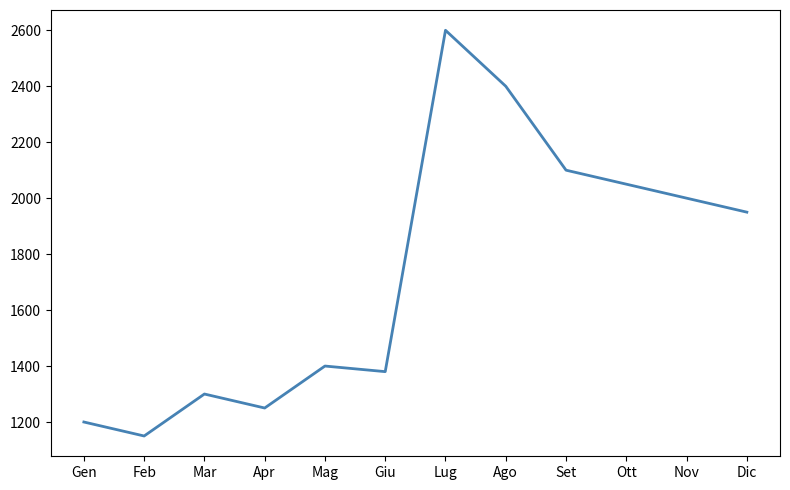
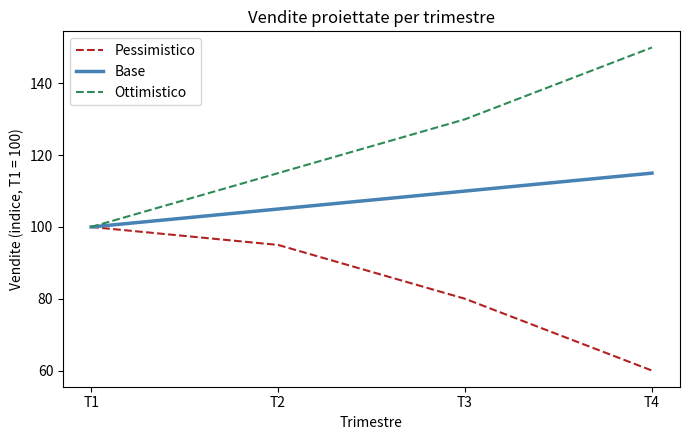

These figures' Python source, in order:
import matplotlib.pyplot as plt

meses = ["Gen", "Feb", "Mar", "Apr", "Mag", "Giu", "Lug", "Ago", "Set", "Ott", "Nov", "Dic"]
visitas = [1200, 1150, 1300, 1250, 1400, 1380, 2600, 2400, 2100, 2050, 2000, 1950]

fig, ax = plt.subplots(figsize=(8, 5))
ax.plot(meses, visitas, color="steelblue", linewidth=2)

# TODO: aggiungi un titolo con ax.set_title() che riassuma la storia di questo grafico
# TODO: aggiungi etichette degli assi con ax.set_xlabel() e ax.set_ylabel()
# TODO: aggiungi un'annotazione con ax.annotate() che segnali il mese "Lug" (indice 6 nella
#       lista "meses") e spieghi che lì è iniziata la campagna pubblicitaria

plt.tight_layout()
plt.show()

import matplotlib.pyplot as plt

trimestres = ["T1", "T2", "T3", "T4"]
escenario_pesimista = [100, 95, 80, 60]
escenario_base = [100, 105, 110, 115]
escenario_optimista = [100, 115, 130, 150]

fig, ax = plt.subplots(figsize=(7, 4.5))
ax.plot(trimestres, escenario_pesimista, label="Pessimistico", color="firebrick", linestyle="--")
ax.plot(trimestres, escenario_base, label="Base", color="steelblue", linewidth=2.5)
ax.plot(trimestres, escenario_optimista, label="Ottimistico", color="seagreen", linestyle="--")
ax.set_title("Vendite proiettate per trimestre")
ax.set_xlabel("Trimestre")
ax.set_ylabel("Vendite (indice, T1 = 100)")
ax.legend()

# TODO: aggiungi un'annotazione con ax.annotate() che evidenzi il valore di
#       escenario_pesimista in T4 (indice 3), avvisando del calo previsto

plt.tight_layout()
plt.show()
